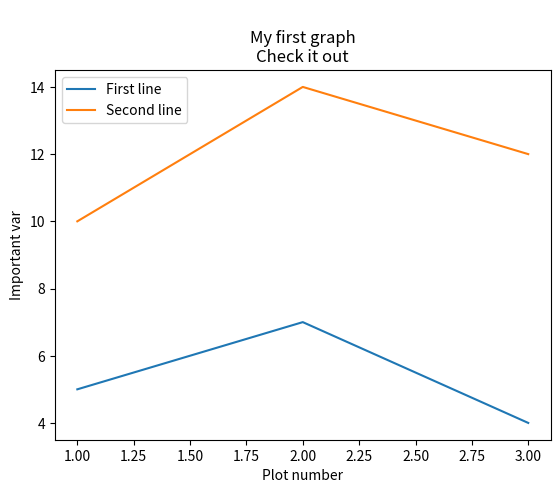

Write the Python code that produced this figure.
import matplotlib.pyplot as plt

x = [1, 2, 3]
y = [5, 7, 4]


x2 = [1, 2, 3]
y2 = [10, 14, 12]

plt.plot(x, y, label='First line')
plt.plot(x2, y2, label='Second line')
plt.xlabel('Plot number')
plt.ylabel('Important var')
plt.title('''
My first graph
Check it out''')
plt.legend()

plt.show()
